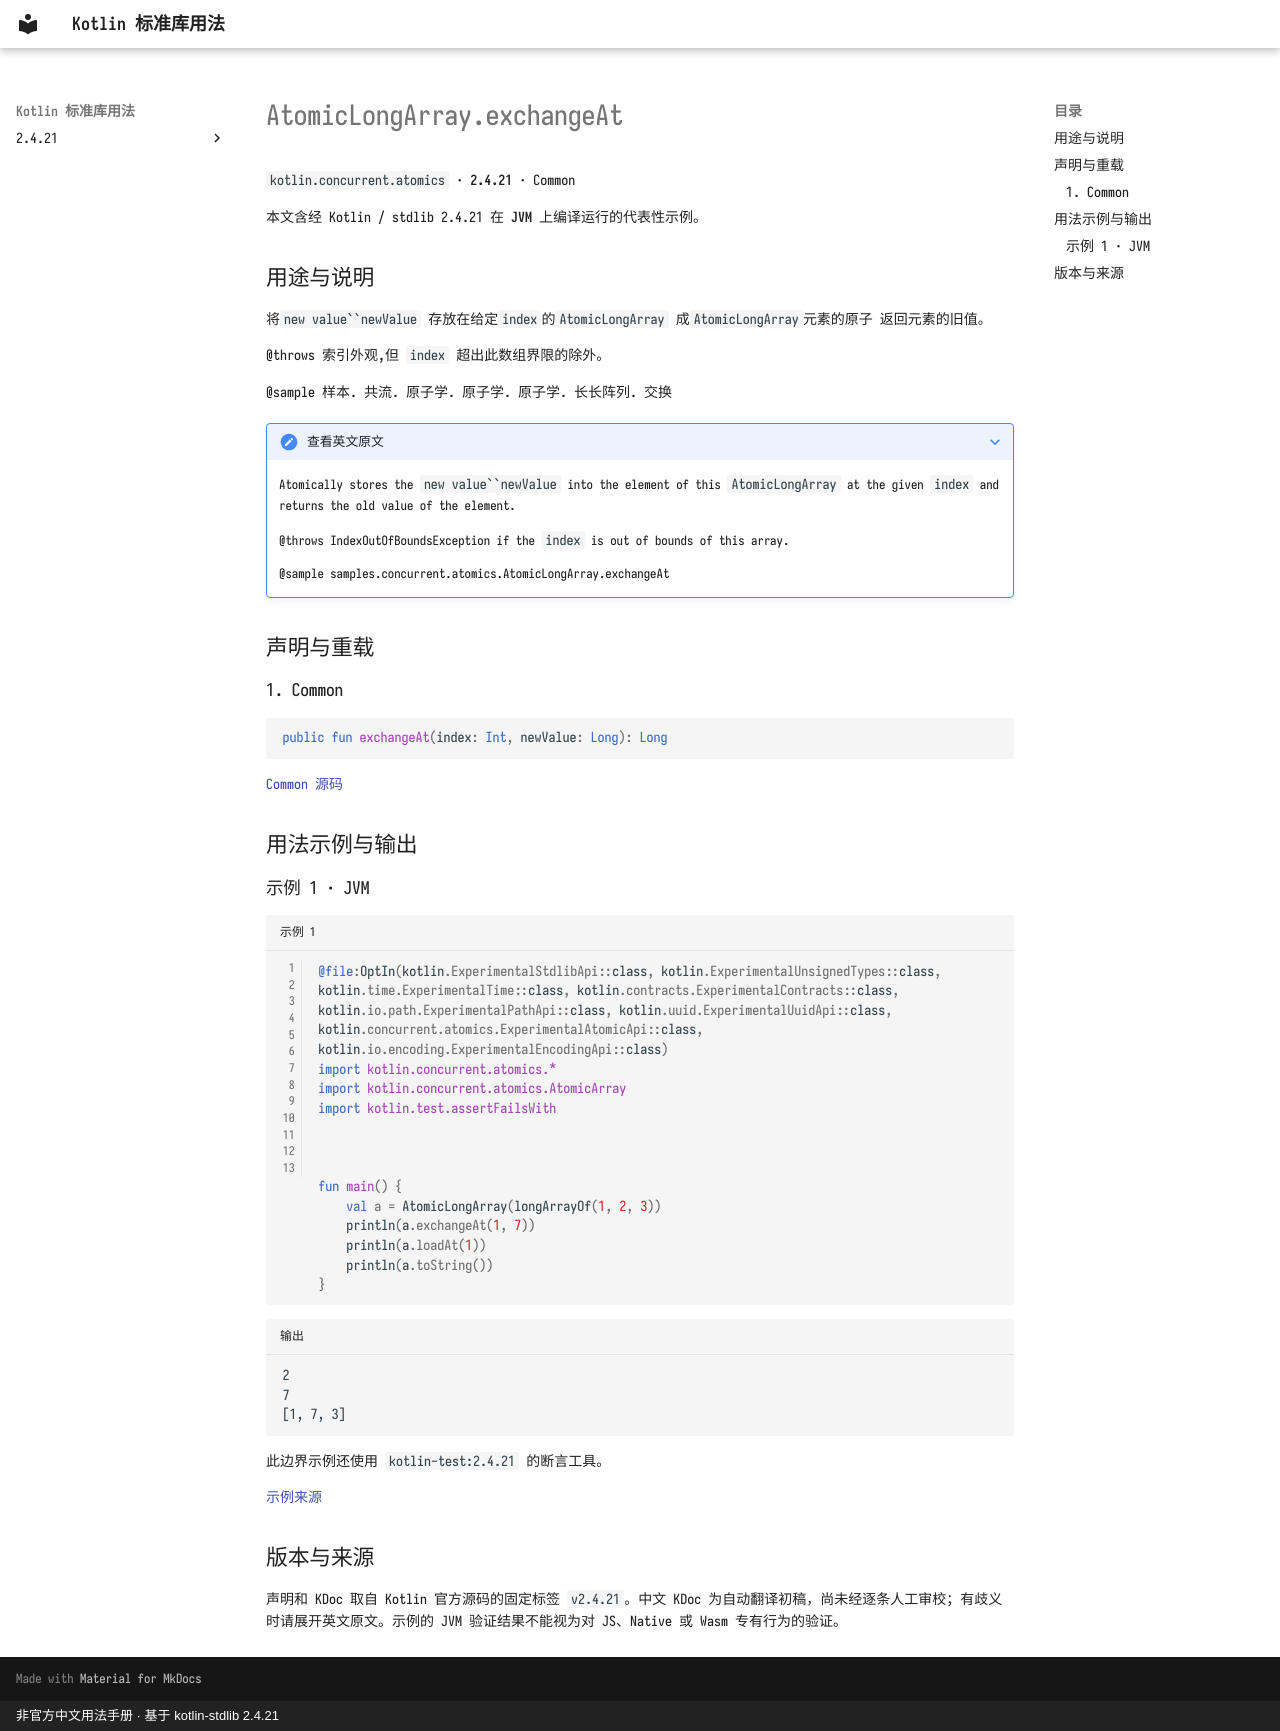

repository: oooooooko/kotlin-stdlib-docs · page: zh/api/kotlin.concurrent.atomics/atomiclongarray-exchangeat--44497838/index.html · generator: mkdocs · copyright: 非官方中文用法手册 · 基于 kotlin-stdlib 2.4.21

# AtomicLongArray.exchangeAt

`kotlin.concurrent.atomics` · **2.4.21** · Common

本文含经 Kotlin / stdlib 2.4.21 在 **JVM** 上编译运行的代表性示例。

## 用途与说明

将`new value``newValue` 存放在给定`index`的`AtomicLongArray` 成`AtomicLongArray`元素的原子
返回元素的旧值。

@throws 索引外观,但 `index` 超出此数组界限的除外。

@sample 样本. 共流. 原子学. 原子学. 原子学. 长长阵列. 交换

??? note "查看英文原文"

    Atomically stores the `new value``newValue` into the element of this `AtomicLongArray` at the given `index`
    and returns the old value of the element.
    
    @throws IndexOutOfBoundsException if the `index` is out of bounds of this array.
    
    @sample samples.concurrent.atomics.AtomicLongArray.exchangeAt

## 声明与重载

### 1. Common

```kotlin
public fun exchangeAt(index: Int, newValue: Long): Long
```

[Common 源码](https://github.com/JetBrains/kotlin/blob/v2.4.21/libraries/stdlib/src/kotlin/concurrent/atomics/AtomicArrays.common.kt#L341)

## 用法示例与输出

### 示例 1 · JVM

```kotlin title="示例 1" linenums="1"
@file:OptIn(kotlin.ExperimentalStdlibApi::class, kotlin.ExperimentalUnsignedTypes::class, kotlin.time.ExperimentalTime::class, kotlin.contracts.ExperimentalContracts::class, kotlin.io.path.ExperimentalPathApi::class, kotlin.uuid.ExperimentalUuidApi::class, kotlin.concurrent.atomics.ExperimentalAtomicApi::class, kotlin.io.encoding.ExperimentalEncodingApi::class)
import kotlin.concurrent.atomics.*
import kotlin.concurrent.atomics.AtomicArray
import kotlin.test.assertFailsWith



fun main() {
    val a = AtomicLongArray(longArrayOf(1, 2, 3))
    println(a.exchangeAt(1, 7))
    println(a.loadAt(1))
    println(a.toString())
}
```

```text title="输出"
2
7
[1, 7, 3]
```

此边界示例还使用 `kotlin-test:2.4.21` 的断言工具。

[示例来源](https://github.com/JetBrains/kotlin/blob/v2.4.21/libraries/stdlib/samples/test/samples/concurrent/atomics/atomicArrays.kt#L215)

## 版本与来源

声明和 KDoc 取自 Kotlin 官方源码的固定标签 `v2.4.21`。中文 KDoc 为自动翻译初稿，尚未经逐条人工审校；有歧义时请展开英文原文。示例的 JVM 验证结果不能视为对 JS、Native 或 Wasm 专有行为的验证。
